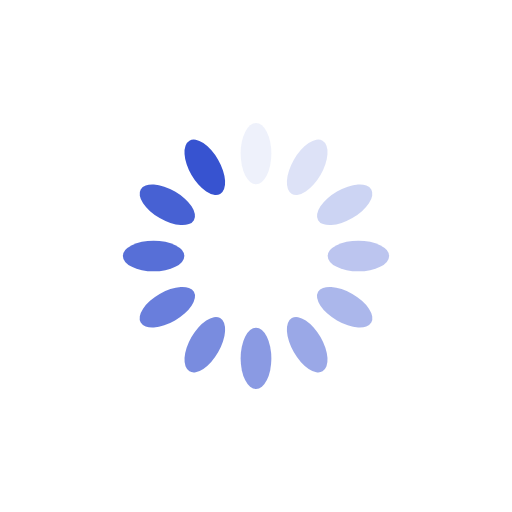
t = 0.00 s
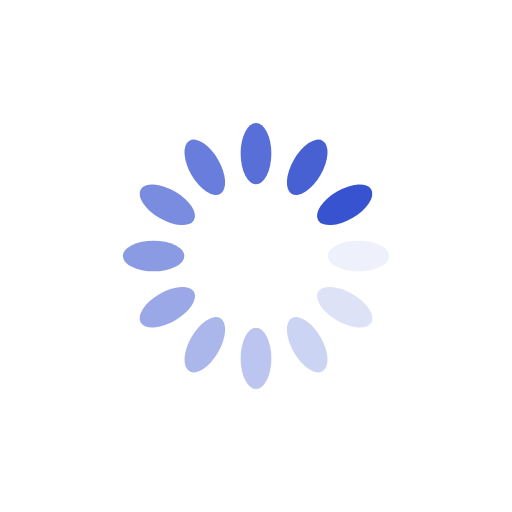
t = 0.25 s
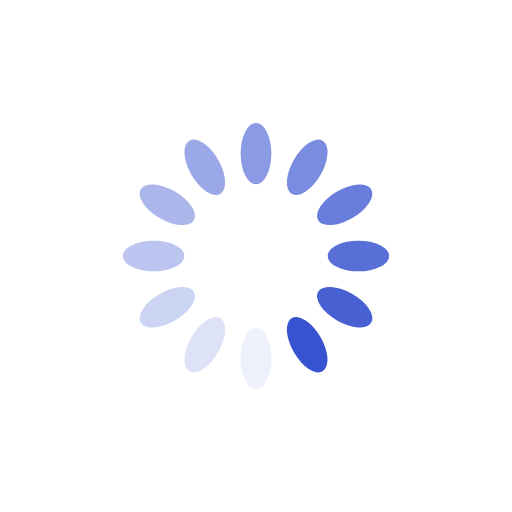
t = 0.50 s
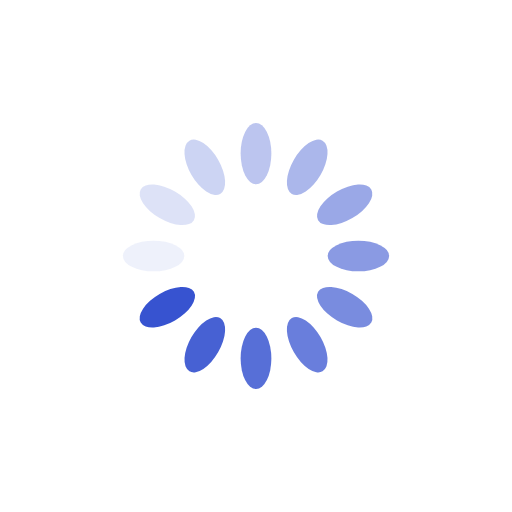
t = 0.75 s

The animated SVG that drew these frames (rendered in a browser with its animation timeline set to each time). Animation: 12 SMIL elements (animate=12); one cycle of 1.00 s, repeats indefinitely.

<svg xmlns="http://www.w3.org/2000/svg" viewBox="0 0 100 100" preserveAspectRatio="xMidYMid" width="200" height="200" style="shape-rendering: auto; display: block; background: rgb(255, 255, 255);" xmlns:xlink="http://www.w3.org/1999/xlink"><g><g transform="rotate(0 50 50)">
  <rect fill="#3753d0" height="12" width="6" ry="6" rx="3" y="24" x="47">
    <animate repeatCount="indefinite" begin="-0.9166666666666666s" dur="1s" keyTimes="0;1" values="1;0" attributeName="opacity"></animate>
  </rect>
</g><g transform="rotate(30 50 50)">
  <rect fill="#3753d0" height="12" width="6" ry="6" rx="3" y="24" x="47">
    <animate repeatCount="indefinite" begin="-0.8333333333333334s" dur="1s" keyTimes="0;1" values="1;0" attributeName="opacity"></animate>
  </rect>
</g><g transform="rotate(60 50 50)">
  <rect fill="#3753d0" height="12" width="6" ry="6" rx="3" y="24" x="47">
    <animate repeatCount="indefinite" begin="-0.75s" dur="1s" keyTimes="0;1" values="1;0" attributeName="opacity"></animate>
  </rect>
</g><g transform="rotate(90 50 50)">
  <rect fill="#3753d0" height="12" width="6" ry="6" rx="3" y="24" x="47">
    <animate repeatCount="indefinite" begin="-0.6666666666666666s" dur="1s" keyTimes="0;1" values="1;0" attributeName="opacity"></animate>
  </rect>
</g><g transform="rotate(120 50 50)">
  <rect fill="#3753d0" height="12" width="6" ry="6" rx="3" y="24" x="47">
    <animate repeatCount="indefinite" begin="-0.5833333333333334s" dur="1s" keyTimes="0;1" values="1;0" attributeName="opacity"></animate>
  </rect>
</g><g transform="rotate(150 50 50)">
  <rect fill="#3753d0" height="12" width="6" ry="6" rx="3" y="24" x="47">
    <animate repeatCount="indefinite" begin="-0.5s" dur="1s" keyTimes="0;1" values="1;0" attributeName="opacity"></animate>
  </rect>
</g><g transform="rotate(180 50 50)">
  <rect fill="#3753d0" height="12" width="6" ry="6" rx="3" y="24" x="47">
    <animate repeatCount="indefinite" begin="-0.4166666666666667s" dur="1s" keyTimes="0;1" values="1;0" attributeName="opacity"></animate>
  </rect>
</g><g transform="rotate(210 50 50)">
  <rect fill="#3753d0" height="12" width="6" ry="6" rx="3" y="24" x="47">
    <animate repeatCount="indefinite" begin="-0.3333333333333333s" dur="1s" keyTimes="0;1" values="1;0" attributeName="opacity"></animate>
  </rect>
</g><g transform="rotate(240 50 50)">
  <rect fill="#3753d0" height="12" width="6" ry="6" rx="3" y="24" x="47">
    <animate repeatCount="indefinite" begin="-0.25s" dur="1s" keyTimes="0;1" values="1;0" attributeName="opacity"></animate>
  </rect>
</g><g transform="rotate(270 50 50)">
  <rect fill="#3753d0" height="12" width="6" ry="6" rx="3" y="24" x="47">
    <animate repeatCount="indefinite" begin="-0.16666666666666666s" dur="1s" keyTimes="0;1" values="1;0" attributeName="opacity"></animate>
  </rect>
</g><g transform="rotate(300 50 50)">
  <rect fill="#3753d0" height="12" width="6" ry="6" rx="3" y="24" x="47">
    <animate repeatCount="indefinite" begin="-0.08333333333333333s" dur="1s" keyTimes="0;1" values="1;0" attributeName="opacity"></animate>
  </rect>
</g><g transform="rotate(330 50 50)">
  <rect fill="#3753d0" height="12" width="6" ry="6" rx="3" y="24" x="47">
    <animate repeatCount="indefinite" begin="0s" dur="1s" keyTimes="0;1" values="1;0" attributeName="opacity"></animate>
  </rect>
</g><g></g></g><!-- [ldio] generated by https://loading.io --></svg>
